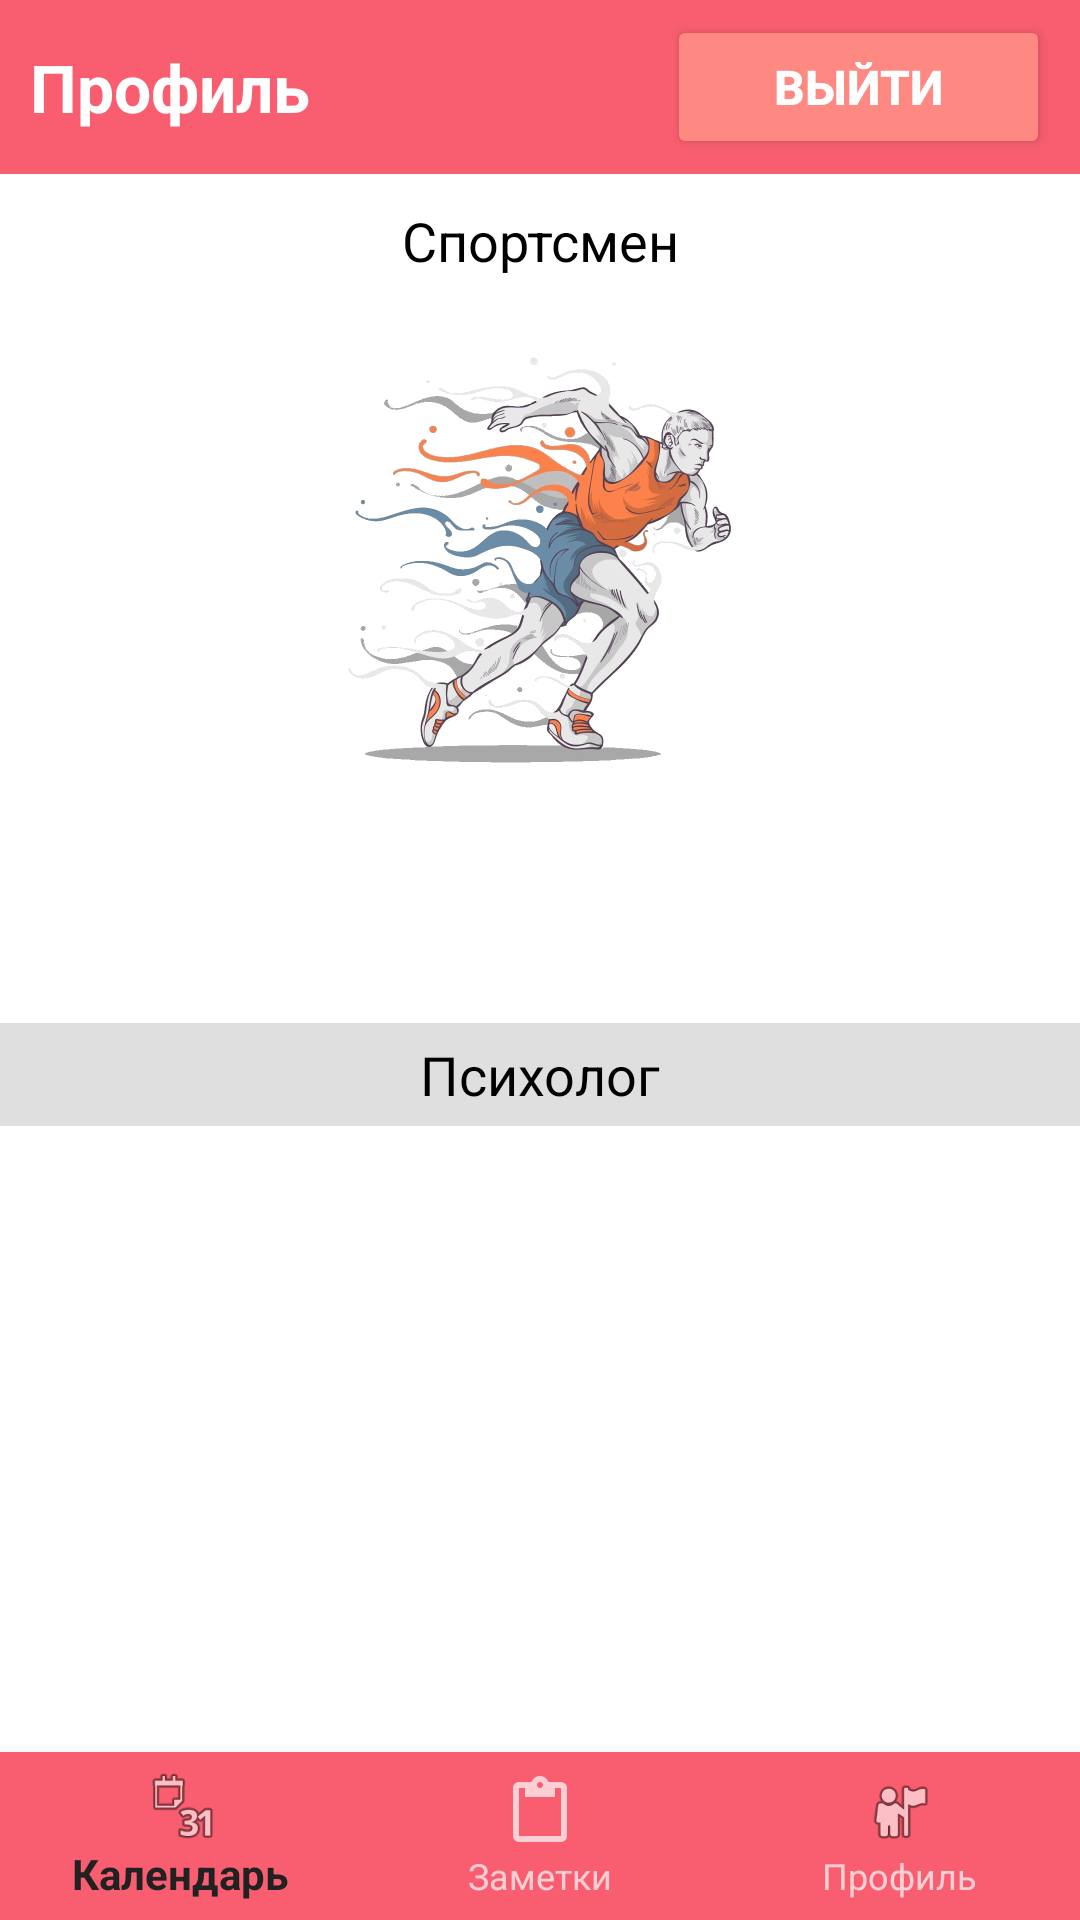

Produce the Android XML layout that renders to this screen, including the resource entries it uses.
<!-- AndroidManifest.xml: application theme Theme.AppCompat.NoActionBar -->
<!-- res/layout/activity_sportsman_profile.xml -->
<?xml version="1.0" encoding="utf-8"?>
<androidx.constraintlayout.widget.ConstraintLayout xmlns:android="http://schemas.android.com/apk/res/android"
    xmlns:app="http://schemas.android.com/apk/res-auto"
    xmlns:tools="http://schemas.android.com/tools"
    android:layout_width="match_parent"
    android:layout_height="match_parent"
    android:background="@color/white"
    tools:context=".SportsmanProfileActivity">

    <LinearLayout
        android:layout_width="0dp"
        android:layout_height="0dp"
        android:orientation="vertical"
        android:paddingHorizontal="0dp"
        android:paddingVertical="0dp"
        app:layout_constraintBottom_toBottomOf="parent"
        app:layout_constraintEnd_toEndOf="parent"
        app:layout_constraintHorizontal_bias="1.0"
        app:layout_constraintStart_toStartOf="parent"
        app:layout_constraintTop_toTopOf="parent"
        app:layout_constraintVertical_bias="0.0">

        <LinearLayout
            android:layout_width="match_parent"
            android:layout_height="wrap_content"
            android:background="@color/my_pink"
            android:orientation="horizontal"
            android:paddingVertical="5dp"
            android:paddingHorizontal="10dp">

            <TextView
                android:layout_width="wrap_content"
                android:layout_height="match_parent"
                android:gravity="center_vertical"
                android:text="@string/text_view_profile"
                android:textColor="@color/white"
                android:textSize="22sp"
                android:textStyle="bold"
                android:layout_weight="3"/>

            <Button
                android:id="@+id/buttonSportsmanProfileExit"
                android:layout_width="wrap_content"
                android:layout_height="wrap_content"
                android:layout_weight="1"
                android:gravity="center_horizontal|center_vertical"
                android:text="@string/button_exit"
                android:textColor="@color/white"
                android:textSize="16sp"
                android:textStyle="bold"
                android:backgroundTint="@color/my_light_pink"
                android:layout_gravity="center_vertical"/>

        </LinearLayout>

        <ScrollView
            android:layout_width="match_parent"
            android:layout_height="0dp"
            app:layout_constraintTop_toTopOf="@id/bottomNavigationView"
            android:layout_weight="1">

            <LinearLayout
                android:layout_width="match_parent"
                android:layout_height="wrap_content"
                android:orientation="vertical">

                <TextView
                    android:layout_width="match_parent"
                    android:layout_height="wrap_content"
                    android:layout_gravity="center_horizontal"
                    android:layout_marginVertical="10dp"
                    android:gravity="center_horizontal"
                    android:text="@string/text_view_sportsman"
                    android:textColor="@color/black"
                    android:textSize="18sp"/>

                <ImageView
                    android:layout_width="match_parent"
                    android:layout_height="150dp"
                    android:layout_marginVertical="5dp"
                    android:contentDescription="@string/application_icon_content_description"
                    app:srcCompat="@drawable/pictures_sportsman"/>

                <TextView
                    android:id="@+id/textViewSportsmanNameSurname"
                    android:layout_width="match_parent"
                    android:layout_height="wrap_content"
                    android:layout_gravity="center_horizontal"
                    android:layout_marginVertical="5dp"
                    android:gravity="center_horizontal"
                    android:textColor="@color/black"
                    android:textSize="18sp"
                    android:layout_marginHorizontal="10dp"/>

                <TextView
                    android:id="@+id/textViewSportsmanBirthDate"
                    android:layout_width="match_parent"
                    android:layout_height="wrap_content"
                    android:layout_gravity="center_horizontal"
                    android:layout_marginVertical="5dp"
                    android:gravity="center_horizontal"
                    android:textColor="@color/black"
                    android:textSize="18sp"
                    android:layout_marginHorizontal="10dp"/>

                <TextView
                    android:layout_width="match_parent"
                    android:layout_height="wrap_content"
                    android:layout_marginVertical="10dp"
                    android:background="@color/very_light_grey"
                    android:gravity="center_horizontal|center_vertical"
                    android:padding="5dp"
                    android:text="@string/text_view_psychologist"
                    android:textColor="@color/black"
                    android:textSize="18sp"/>

                <LinearLayout
                    android:id="@+id/linearLayoutAddPsychologist"
                    android:layout_width="match_parent"
                    android:layout_height="wrap_content"
                    android:layout_marginStart="10dp"
                    android:layout_marginBottom="10dp"
                    android:orientation="horizontal"
                    android:visibility="gone">

                    <com.google.android.material.floatingactionbutton.FloatingActionButton
                        android:id="@+id/floatingActionButtonAddPsychologist"
                        android:layout_width="wrap_content"
                        android:layout_height="wrap_content"
                        android:layout_weight="1"
                        android:backgroundTint="@color/my_light_pink"
                        android:clickable="true"
                        android:contentDescription="@string/floating_action_button_add_psychologist"
                        app:srcCompat="@android:drawable/ic_input_add"
                        app:tint="@color/white"/>

                    <EditText
                        android:id="@+id/editTextPsychologistEmail"
                        android:layout_width="wrap_content"
                        android:layout_height="match_parent"
                        android:layout_weight="1"
                        android:gravity="center_vertical"
                        android:paddingHorizontal="20dp"
                        android:textColor="@color/black"
                        android:textSize="18sp"
                        android:hint="@string/edit_text_psychologist_email_hint"
                        android:textColorHint="@color/grey"
                        android:autofillHints="no"
                        android:backgroundTint="@color/black"
                        android:ems="10"
                        android:inputType="textEmailAddress" />

                </LinearLayout>

                <TextView
                    android:id="@+id/textViewAddPsychologistStatus"
                    android:layout_width="wrap_content"
                    android:layout_height="wrap_content"
                    android:layout_gravity="center"
                    android:layout_marginBottom="10dp"
                    android:layout_marginHorizontal="10dp"
                    android:gravity="center_vertical"
                    android:textSize="18sp"
                    android:textColor="@color/black"
                    android:visibility="gone"/>

                <LinearLayout
                    android:id="@+id/linearLayoutCurrentPsychologistNameSurname"
                    android:layout_width="match_parent"
                    android:layout_height="wrap_content"
                    android:layout_marginHorizontal="13dp"
                    android:layout_marginBottom="20dp"
                    android:orientation="horizontal"
                    android:visibility="gone">

                    <TextView
                        android:id="@+id/textViewCurrentPsychologistNameSurname"
                        android:layout_width="match_parent"
                        android:layout_height="wrap_content"
                        android:paddingHorizontal="20dp"
                        android:paddingVertical="10dp"
                        android:gravity="center_horizontal|center_vertical"
                        android:textSize="18sp"
                        android:textColor="@color/white"
                        android:background="@color/my_pink"
                        android:textStyle="bold"/>

                </LinearLayout>

                <Button
                    android:id="@+id/buttonDeletePsychologist"
                    android:layout_width="wrap_content"
                    android:layout_height="wrap_content"
                    android:layout_gravity="end"
                    android:layout_marginBottom="10dp"
                    android:layout_marginHorizontal="10dp"
                    android:backgroundTint="@color/my_light_pink"
                    android:text="@string/button_delete_psychologist"
                    android:textColor="@color/white"
                    android:textSize="16sp"
                    android:textStyle="bold"
                    android:visibility="gone"/>

                </LinearLayout>
            </ScrollView>


        <com.google.android.material.bottomnavigation.BottomNavigationView
            android:id="@+id/bottomNavigationView"
            android:layout_width="match_parent"
            android:layout_height="wrap_content"
            app:itemBackground="@color/my_pink"
            app:itemTextColor="@drawable/selector"
            app:itemIconTint="@drawable/selector"
            app:menu="@menu/menu_navigation"/>

    </LinearLayout>
</androidx.constraintlayout.widget.ConstraintLayout>
<!-- resources referenced by this layout -->
<resources>
  <color name="black">#FF000000</color>
  <color name="grey">#FF656565</color>
  <color name="my_light_pink">#FE8982</color>
  <color name="my_pink">#FFF85E6F</color>
  <color name="very_light_grey">#FFDFDFDF</color>
  <color name="white">#FFFFFFFF</color>
  <!-- drawable pictures_sportsman: jpg bitmap (drawable, 79236 bytes) -->
  <string name="application_icon_content_description">Application icon</string>
  <string name="button_delete_psychologist">Удалить психолога</string>
  <string name="button_exit">Выйти</string>
  <string name="edit_text_psychologist_email_hint">Email вашего психолога</string>
  <string name="floating_action_button_add_psychologist">Floating action button for adding psychologist</string>
  <string name="text_view_profile">Профиль</string>
  <string name="text_view_psychologist">Психолог</string>
  <string name="text_view_sportsman">Спортсмен</string>
</resources>
